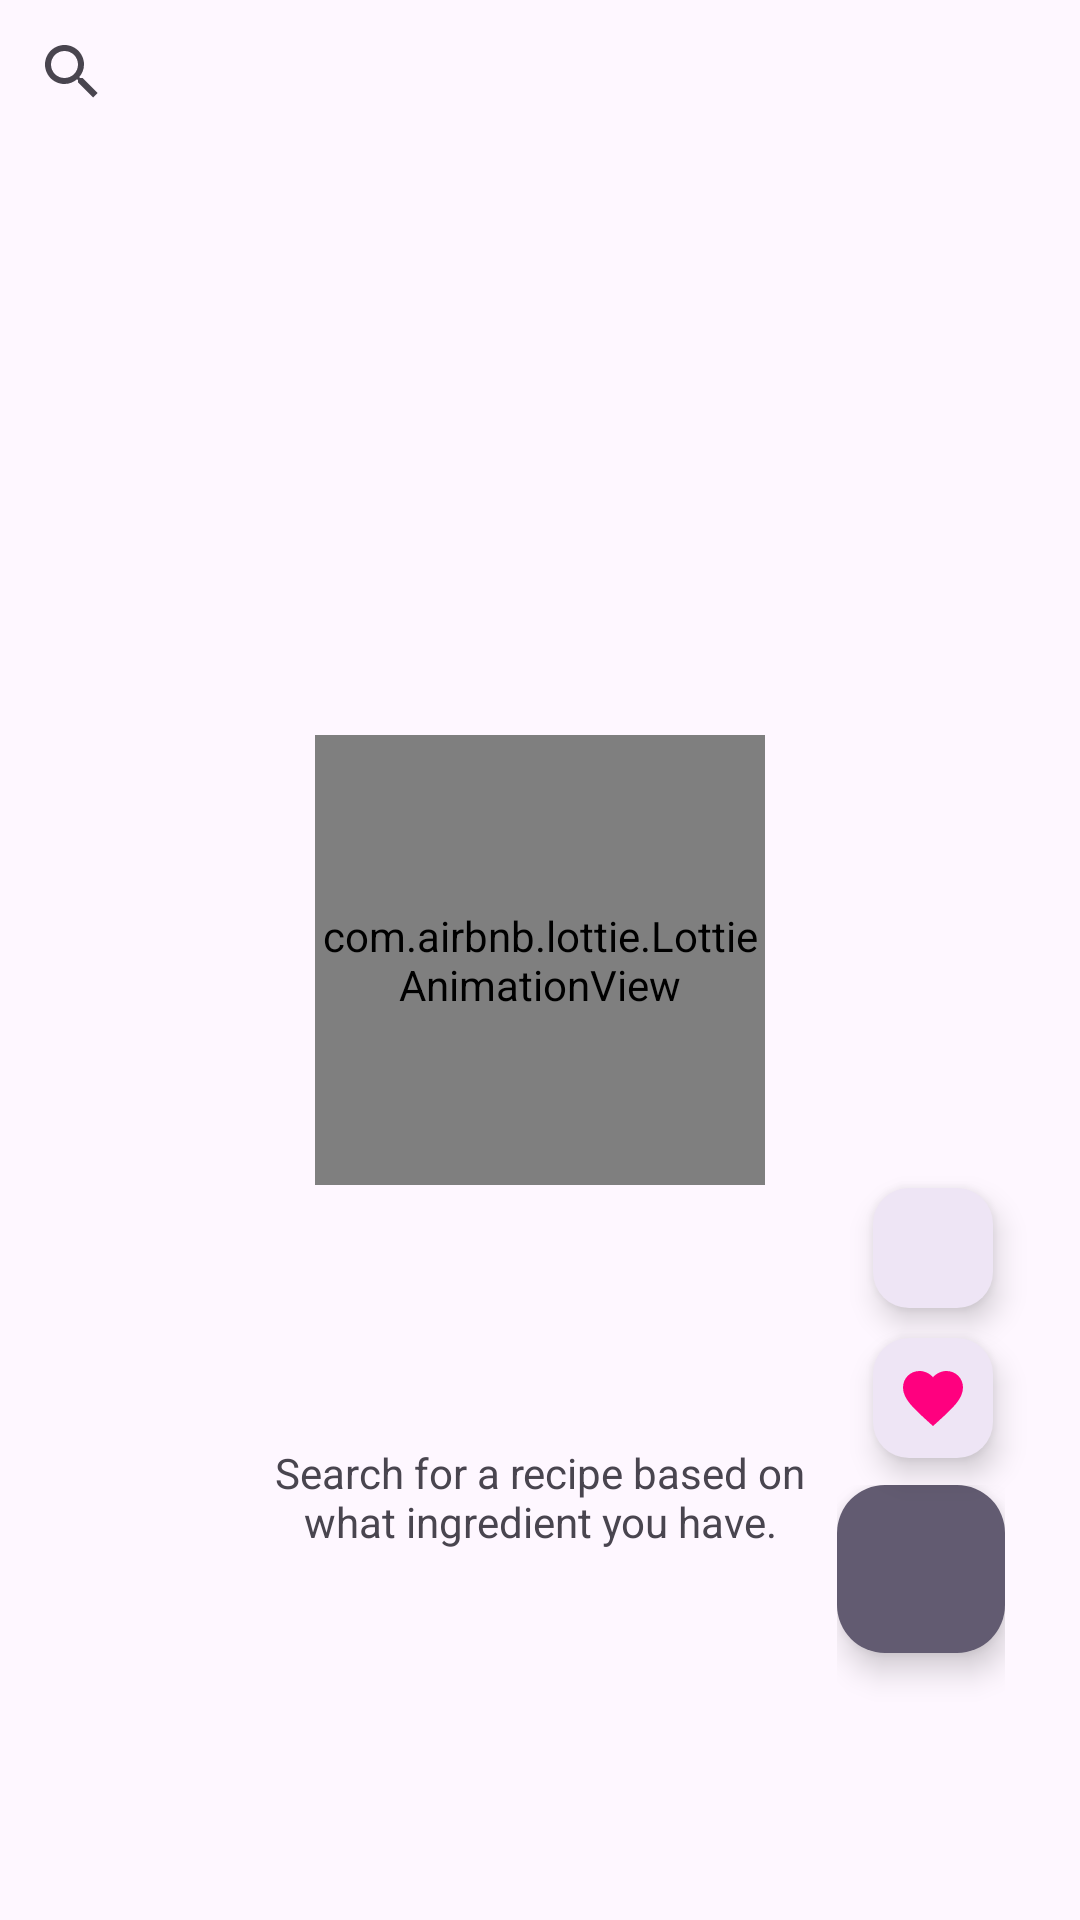

This screen was rendered from an Android layout file. Write that file and the resources it references.
<!-- AndroidManifest.xml: application theme Theme.RecipeMaker -->
<!-- res/layout/fragment_home.xml -->
<?xml version="1.0" encoding="utf-8"?>
<androidx.constraintlayout.widget.ConstraintLayout xmlns:android="http://schemas.android.com/apk/res/android"
  xmlns:tools="http://schemas.android.com/tools"
  android:layout_width="match_parent"
  android:layout_height="match_parent"
  xmlns:app="http://schemas.android.com/apk/res-auto"
  tools:context=".ui.fragments.HomeFragment">

  <androidx.appcompat.widget.SearchView
    android:id="@+id/searchView"
    android:layout_width="match_parent"
    android:layout_height="wrap_content"
    app:layout_constraintTop_toTopOf="parent" />

  <androidx.recyclerview.widget.RecyclerView
    android:id="@+id/rv_recipe"
    android:layout_width="match_parent"
    android:layout_height="match_parent"
    android:layout_marginTop="50dp"
    android:layout_marginBottom="?attr/actionBarSize"
    app:layout_constraintBottom_toBottomOf="parent"
    app:layout_constraintEnd_toEndOf="parent"
    app:layout_constraintStart_toStartOf="parent"
    app:layout_constraintTop_toTopOf="parent"/>

  <FrameLayout
    android:id="@+id/frame_layout"
    android:layout_width="wrap_content"
    android:layout_height="wrap_content"
    android:layout_marginEnd="25dp"
    android:layout_marginBottom="?attr/actionBarSize"
    app:layout_constraintEnd_toEndOf="parent"
    app:layout_constraintBottom_toBottomOf="parent">

    <com.google.android.material.floatingactionbutton.FloatingActionButton
      android:id="@+id/fab_goto_search"
      android:contentDescription="This is recipe"
      android:layout_width="wrap_content"
      android:layout_height="wrap_content"
      android:layout_gravity="end|bottom"
      android:layout_marginBottom="25dp"
      android:backgroundTint="?android:colorAccent"
      app:tint="?android:colorBackground"
      app:srcCompat="@drawable/baseline_search_24" />
  </FrameLayout>
  <com.google.android.material.floatingactionbutton.FloatingActionButton
    android:id="@+id/fab_goto_recipes"
    style="?attr/floatingActionButtonSmallStyle"
    android:contentDescription="This is recipe"
    android:layout_width="wrap_content"
    android:layout_height="wrap_content"
    android:layout_marginEnd="25dp"
    android:layout_marginBottom="5dp"
    android:backgroundTint="?android:colorBackground"
    app:layout_constraintEnd_toEndOf="parent"
    app:layout_constraintBottom_toTopOf="@id/frame_layout"
    app:tint="@color/rose"
    app:srcCompat="@drawable/baseline_favorite_24" />

  <com.google.android.material.floatingactionbutton.FloatingActionButton
    android:id="@+id/fab_goto_own_recipes"
    style="?attr/floatingActionButtonSmallStyle"
    android:contentDescription="This is recipe"
    android:layout_width="wrap_content"
    android:layout_height="wrap_content"
    android:layout_marginEnd="25dp"
    android:layout_marginBottom="2dp"
    android:backgroundTint="?android:colorBackground"
    app:layout_constraintEnd_toEndOf="parent"
    app:layout_constraintBottom_toTopOf="@id/fab_goto_recipes"
    app:tint="?android:colorAccent"
    app:srcCompat="@drawable/baseline_sticky_note_2_24" />


  <com.airbnb.lottie.LottieAnimationView
    android:id="@+id/loadingAnimationView"
    android:layout_width="75dp"
    android:layout_height="75dp"
    app:lottie_rawRes="@raw/loading"
    app:lottie_autoPlay="true"
    app:lottie_loop="true"
    app:layout_constraintEnd_toEndOf="parent"
    app:layout_constraintStart_toStartOf="parent"
    app:layout_constraintTop_toTopOf="parent"
    app:layout_constraintBottom_toBottomOf="parent"
    />

  <com.airbnb.lottie.LottieAnimationView
    android:id="@+id/homeLogo"
    android:layout_width="150dp"
    android:layout_height="150dp"
    app:lottie_rawRes="@raw/loading"
    app:lottie_autoPlay="true"
    app:lottie_loop="true"
    app:layout_constraintEnd_toEndOf="parent"
    app:layout_constraintStart_toStartOf="parent"
    app:layout_constraintTop_toTopOf="parent"
    app:layout_constraintBottom_toBottomOf="parent"
    />

  <TextView
    android:id="@+id/short_desc"
    android:layout_width="200dp"
    android:layout_height="wrap_content"
    app:layout_constraintBottom_toBottomOf="parent"
    app:layout_constraintEnd_toEndOf="parent"
    app:layout_constraintStart_toStartOf="parent"
    app:layout_constraintTop_toBottomOf="@id/loadingAnimationView"
    android:text="Search for a recipe based on what ingredient you have."
    android:textAlignment="center"
    />
</androidx.constraintlayout.widget.ConstraintLayout>
<!-- resources referenced by this layout -->
<resources>
  <color name="rose">#FF007F</color>
  <!-- drawable baseline_favorite_24 (drawable) -->
  <vector xmlns:android="http://schemas.android.com/apk/res/android" android:height="24dp" android:tint="#000000" android:viewportHeight="24" android:viewportWidth="24" android:width="24dp">
        
      <path android:fillColor="@android:color/white"
        android:tint="@color/rose"
        android:pathData="M12,21.35l-1.45,-1.32C5.4,15.36 2,12.28 2,8.5 2,5.42 4.42,3 7.5,3c1.74,0 3.41,0.81 4.5,2.09C13.09,3.81 14.76,3 16.5,3 19.58,3 22,5.42 22,8.5c0,3.78 -3.4,6.86 -8.55,11.54L12,21.35z"/>
      
  </vector>
  <style name="Theme.RecipeMaker" parent="Base.Theme.RecipeMaker" />
  <style name="Base.Theme.RecipeMaker" parent="Theme.Material3.DayNight.NoActionBar">
      
      
    </style>
</resources>
